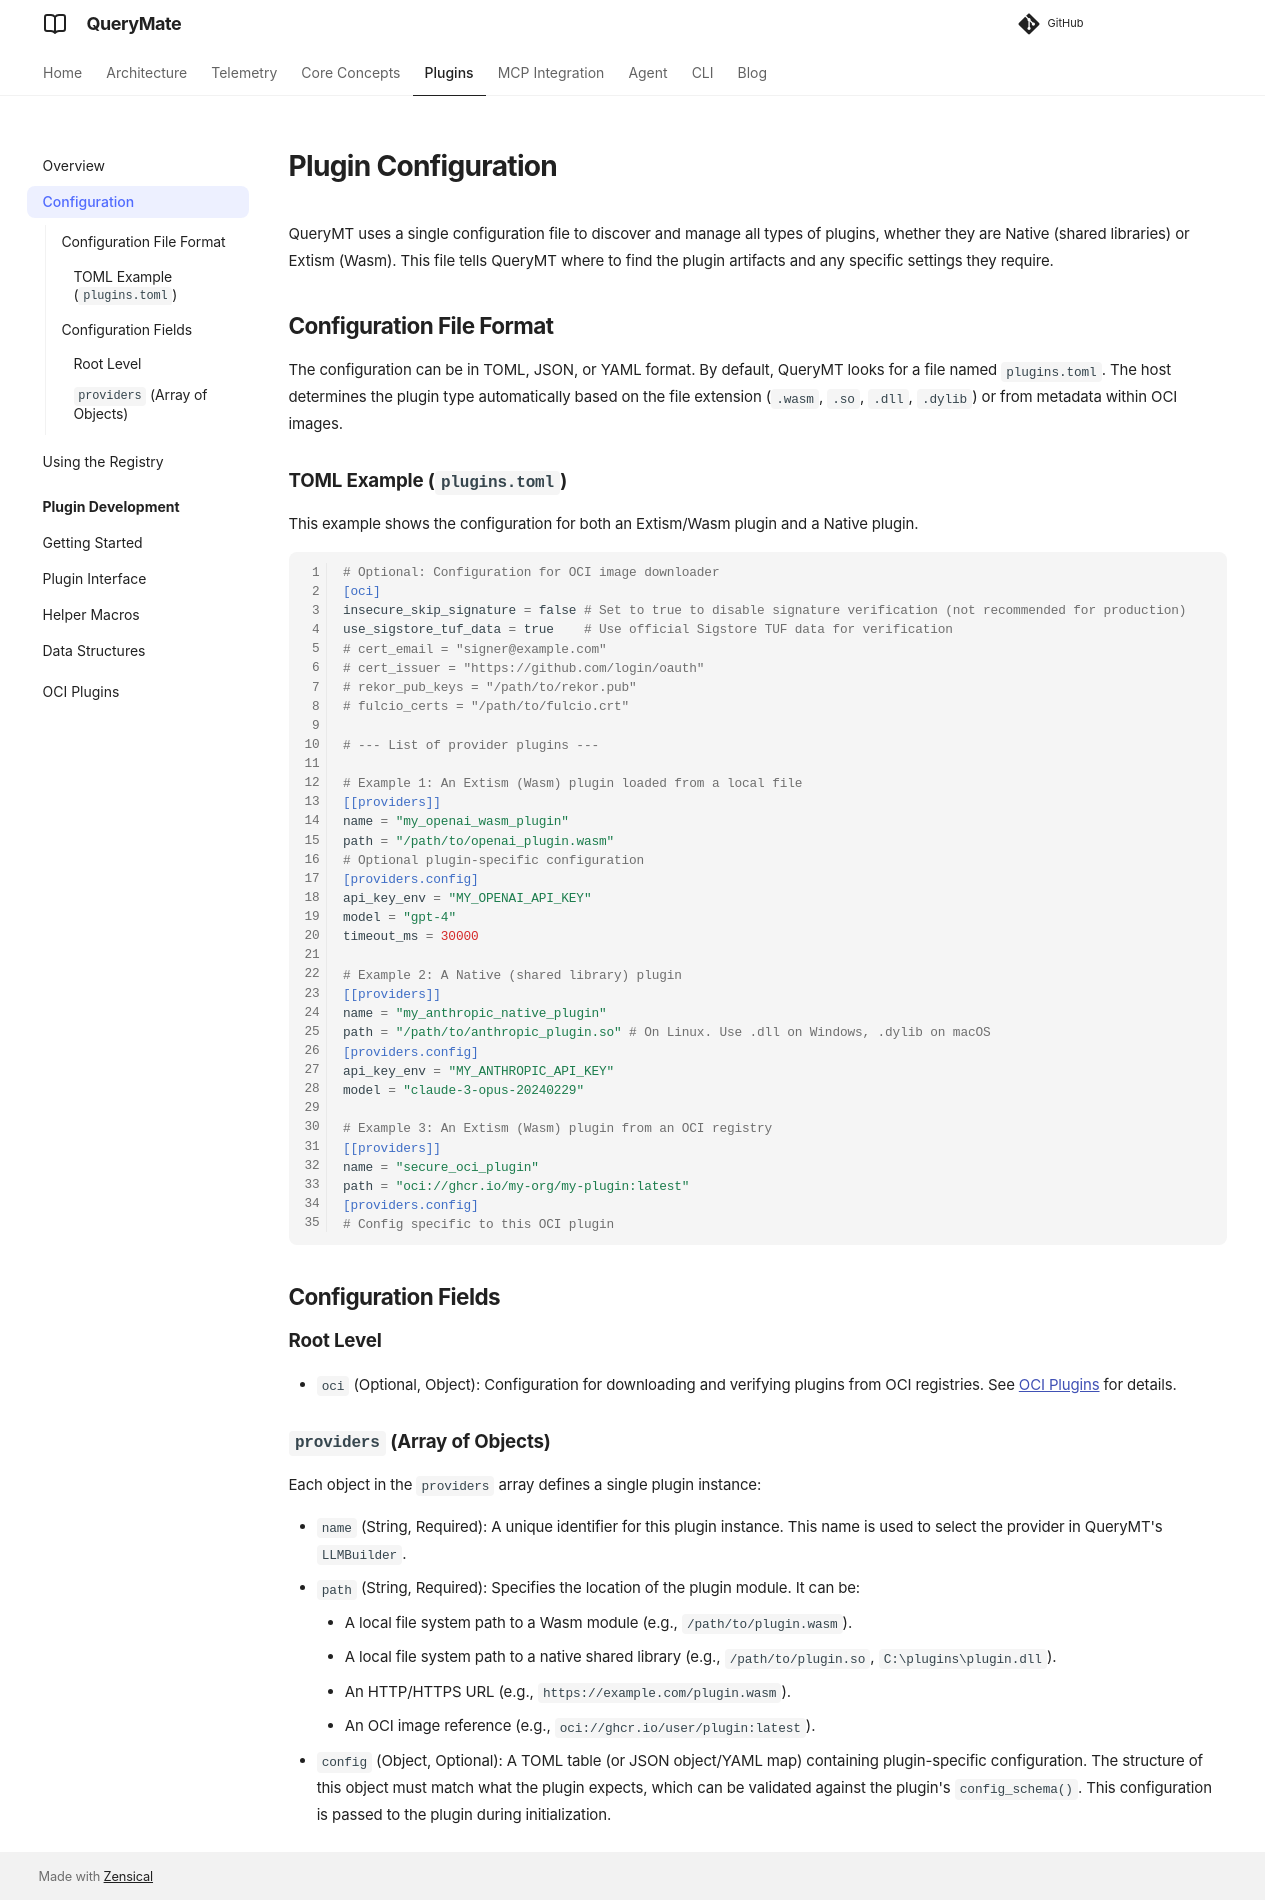

repository: querymt/querymt · page: pr-1254/plugins/configuration/index.html · generator: mkdocs

# Plugin Configuration

QueryMT uses a single configuration file to discover and manage all types of plugins, whether they are Native (shared libraries) or Extism (Wasm). This file tells QueryMT where to find the plugin artifacts and any specific settings they require.

## Configuration File Format

The configuration can be in TOML, JSON, or YAML format. By default, QueryMT looks for a file named `plugins.toml`. The host determines the plugin type automatically based on the file extension (`.wasm`, `.so`, `.dll`, `.dylib`) or from metadata within OCI images.

### TOML Example (`plugins.toml`)

This example shows the configuration for both an Extism/Wasm plugin and a Native plugin.

```toml
# Optional: Configuration for OCI image downloader
[oci]
insecure_skip_signature = false # Set to true to disable signature verification (not recommended for production)
use_sigstore_tuf_data = true    # Use official Sigstore TUF data for verification
# cert_email = "signer@example.com"
# cert_issuer = "https://github.com/login/oauth"
# rekor_pub_keys = "/path/to/rekor.pub"
# fulcio_certs = "/path/to/fulcio.crt"

# --- List of provider plugins ---

# Example 1: An Extism (Wasm) plugin loaded from a local file
[[providers]]
name = "my_openai_wasm_plugin"
path = "/path/to/openai_plugin.wasm"
# Optional plugin-specific configuration
[providers.config]
api_key_env = "MY_OPENAI_API_KEY"
model = "gpt-4"
timeout_ms = 30000

# Example 2: A Native (shared library) plugin
[[providers]]
name = "my_anthropic_native_plugin"
path = "/path/to/anthropic_plugin.so" # On Linux. Use .dll on Windows, .dylib on macOS
[providers.config]
api_key_env = "MY_ANTHROPIC_API_KEY"
model = "claude-3-opus-20240229"

# Example 3: An Extism (Wasm) plugin from an OCI registry
[[providers]]
name = "secure_oci_plugin"
path = "oci://ghcr.io/my-org/my-plugin:latest"
[providers.config]
# Config specific to this OCI plugin
```

## Configuration Fields

### Root Level

-   `oci` (Optional, Object): Configuration for downloading and verifying plugins from OCI registries. See [OCI Plugins](oci_plugins.md) for details.

### `providers` (Array of Objects)

Each object in the `providers` array defines a single plugin instance:

-   `name` (String, Required): A unique identifier for this plugin instance. This name is used to select the provider in QueryMT's `LLMBuilder`.
-   `path` (String, Required): Specifies the location of the plugin module. It can be:
    -   A local file system path to a Wasm module (e.g., `/path/to/plugin.wasm`).
    -   A local file system path to a native shared library (e.g., `/path/to/plugin.so`, `C:\plugins\plugin.dll`).
    -   An HTTP/HTTPS URL (e.g., `https://example.com/plugin.wasm`).
    -   An OCI image reference (e.g., `oci://ghcr.io/user/plugin:latest`).
-   `config` (Object, Optional): A TOML table (or JSON object/YAML map) containing plugin-specific configuration. The structure of this object must match what the plugin expects, which can be validated against the plugin's `config_schema()`. This configuration is passed to the plugin during initialization.
